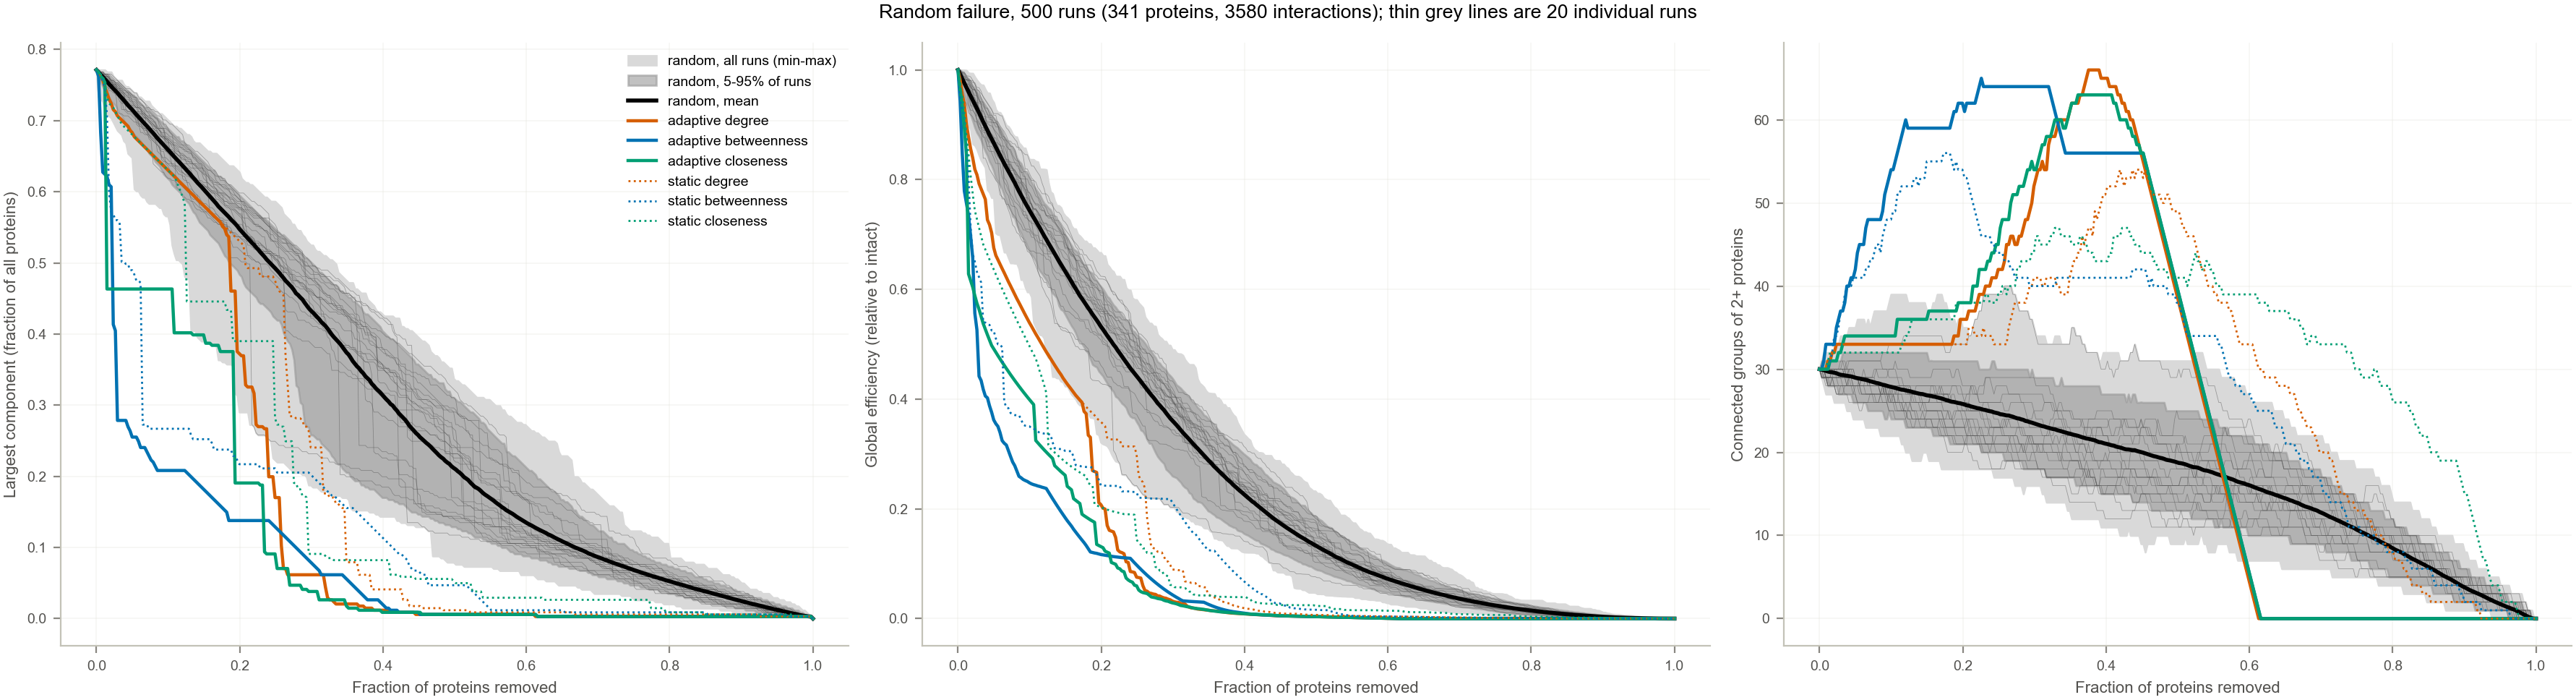

Source data for this figure (header and first rows):
fraction_removed	lcc_mean	lcc_p05	lcc_p95	lcc_min	lcc_max	efficiency_mean	eff_rel_mean	eff_rel_p05	eff_rel_p95	components_mean	components_p05	components_p95
0.0	0.7713	0.7713	0.7713	0.7713	0.7713	0.1895	1.0	1.0	1.0	30.0	30.0	30.0
0.002933	0.7676	0.7595	0.7713	0.7331	0.7713	0.1879	0.9917	0.9778	0.9999	29.95	29.0	31.0
0.005865	0.7645	0.7537	0.7683	0.7302	0.7713	0.1864	0.9839	0.9629	0.9965	29.88	29.0	31.0
0.008798	0.7613	0.7478	0.7683	0.7273	0.7713	0.1849	0.976	0.9523	0.993	29.8	29.0	31.0
0.01173	0.7581	0.7419	0.7654	0.7155	0.7713	0.1835	0.9683	0.9412	0.9877	29.72	28.0	31.0
0.01466	0.755	0.7361	0.7654	0.7097	0.7683	0.182	0.9607	0.9317	0.9839	29.66	28.0	31.0
0.0176	0.7515	0.733	0.7625	0.7067	0.7683	0.1804	0.9524	0.918	0.9775	29.64	28.0	31.0
0.02053	0.7484	0.7273	0.7595	0.7038	0.7683	0.179	0.9449	0.9071	0.9714	29.57	28.0	31.0
0.02346	0.7451	0.7243	0.7566	0.6979	0.7625	0.1776	0.9373	0.8949	0.9665	29.51	28.0	31.0
0.02639	0.7421	0.7214	0.7537	0.6921	0.7595	0.1762	0.9299	0.8858	0.9612	29.41	27.0	31.0
0.02933	0.739	0.7155	0.7537	0.6862	0.7566	0.1747	0.922	0.8797	0.9545	29.33	27.0	31.0
0.03226	0.7354	0.7097	0.7507	0.6833	0.7566	0.1731	0.9136	0.872	0.9481	29.3	27.0	32.0
0.03519	0.7319	0.7066	0.7478	0.6804	0.7566	0.1715	0.9053	0.8613	0.9417	29.26	27.0	32.0
0.03812	0.7286	0.7009	0.7449	0.6716	0.7507	0.1701	0.8976	0.8516	0.9359	29.21	27.0	32.0
0.04106	0.7253	0.695	0.7421	0.6686	0.7478	0.1686	0.8899	0.8439	0.93	29.17	27.0	32.0
0.04399	0.7217	0.6921	0.7419	0.654	0.7478	0.167	0.8817	0.833	0.9241	29.13	26.95	32.0
0.04692	0.7186	0.689	0.739	0.651	0.7449	0.1656	0.8743	0.8259	0.9177	29.07	26.0	32.0
0.04985	0.7154	0.6833	0.7361	0.6481	0.7419	0.1643	0.8671	0.8163	0.9124	28.98	26.0	32.0
0.05279	0.712	0.6804	0.7331	0.6041	0.739	0.1628	0.8594	0.8026	0.9077	28.92	26.0	32.0
0.05572	0.7084	0.6774	0.7302	0.6012	0.739	0.1614	0.8517	0.7968	0.9005	28.88	26.0	32.0
0.05865	0.7053	0.6745	0.7273	0.6012	0.7331	0.16	0.8445	0.7903	0.8941	28.82	26.0	32.0
0.06158	0.7021	0.6714	0.7243	0.5953	0.7331	0.1586	0.8369	0.7824	0.8886	28.76	26.0	32.0
0.06452	0.6987	0.6657	0.7214	0.5924	0.7302	0.1571	0.8294	0.7713	0.8792	28.72	25.95	32.0
0.06745	0.6954	0.6626	0.7186	0.5924	0.7273	0.1558	0.8224	0.76	0.873	28.65	25.0	32.0
0.07038	0.6924	0.6597	0.7185	0.5865	0.7273	0.1546	0.8158	0.752	0.8694	28.55	25.0	32.0
0.07331	0.689	0.654	0.7155	0.5836	0.7273	0.1531	0.8083	0.745	0.8631	28.5	25.0	32.0
0.07625	0.6857	0.651	0.7126	0.5836	0.7214	0.1518	0.8012	0.7332	0.8588	28.42	25.0	32.0
0.07918	0.6825	0.6481	0.7097	0.5836	0.7185	0.1505	0.7944	0.7299	0.8523	28.34	25.0	32.0
0.08211	0.679	0.6422	0.7067	0.5836	0.7155	0.149	0.7867	0.7174	0.8398	28.3	25.0	32.0
0.08504	0.6755	0.6393	0.7038	0.5806	0.7126	0.1476	0.779	0.7092	0.8337	28.22	25.0	32.0
0.08798	0.6722	0.6362	0.7009	0.5777	0.7097	0.1462	0.7719	0.7025	0.8297	28.13	24.95	32.0
0.09091	0.6688	0.6304	0.6979	0.5777	0.7097	0.1448	0.7646	0.6936	0.8208	28.09	24.0	32.0
0.09384	0.6655	0.6246	0.695	0.5689	0.7067	0.1435	0.7577	0.6878	0.8139	28.01	24.0	32.0
0.09677	0.6623	0.6217	0.6921	0.566	0.7038	0.1423	0.7511	0.6783	0.8106	27.93	24.95	32.0
0.09971	0.6592	0.6186	0.6891	0.566	0.7009	0.141	0.7443	0.6706	0.8033	27.88	24.0	32.0
0.1026	0.6557	0.6157	0.6862	0.5543	0.6979	0.1397	0.7374	0.663	0.7954	27.82	24.0	32.0
0.1056	0.6527	0.61	0.6833	0.5249	0.695	0.1385	0.7309	0.6584	0.7889	27.75	24.0	32.0
0.1085	0.6494	0.607	0.6804	0.5132	0.6921	0.1372	0.7242	0.6517	0.7832	27.67	24.0	32.0
0.1114	0.6462	0.6041	0.6774	0.5044	0.6921	0.136	0.7177	0.6398	0.7778	27.6	24.0	32.0
0.1144	0.6431	0.6012	0.6774	0.5044	0.6891	0.1348	0.7116	0.6332	0.7719	27.54	24.0	32.0
0.1173	0.6398	0.5982	0.6717	0.5015	0.6891	0.1335	0.7046	0.6287	0.7638	27.52	24.0	32.0
0.1202	0.6366	0.5953	0.6716	0.4985	0.6862	0.1322	0.6978	0.6229	0.757	27.46	23.0	32.0
0.1232	0.6335	0.5894	0.6686	0.4809	0.6833	0.131	0.6913	0.6172	0.7533	27.39	23.0	32.0
0.1261	0.6301	0.5865	0.6657	0.478	0.6804	0.1297	0.6846	0.611	0.7488	27.35	23.0	32.0
0.129	0.627	0.5836	0.6628	0.478	0.6804	0.1285	0.6782	0.6033	0.7456	27.28	23.0	32.0
0.132	0.6234	0.5776	0.6598	0.4047	0.6774	0.1272	0.6717	0.5933	0.7375	27.2	23.0	32.0
0.1349	0.62	0.5718	0.6569	0.4047	0.6716	0.126	0.6651	0.5893	0.7334	27.14	23.0	32.0
0.1378	0.6168	0.5689	0.654	0.4047	0.6686	0.1248	0.6585	0.5847	0.7261	27.08	23.0	32.0
0.1408	0.613	0.563	0.651	0.3959	0.6686	0.1235	0.6517	0.5705	0.7202	27.03	23.0	32.0
0.1437	0.61	0.5572	0.6481	0.393	0.6686	0.1223	0.6456	0.5634	0.7141	27.01	23.0	32.0
0.1466	0.6068	0.5543	0.6452	0.39	0.6657	0.1211	0.6393	0.5611	0.7087	26.93	23.0	32.0
0.1496	0.6035	0.5513	0.6424	0.39	0.6628	0.1199	0.633	0.5546	0.6993	26.86	23.0	32.0
0.1525	0.6001	0.5484	0.6393	0.39	0.6598	0.1187	0.6267	0.5474	0.6933	26.82	22.95	31.0
0.1554	0.5969	0.5455	0.6364	0.39	0.6569	0.1175	0.6202	0.5403	0.6863	26.79	22.95	31.05
0.1584	0.5935	0.5396	0.6336	0.3871	0.6569	0.1164	0.6142	0.5335	0.6803	26.72	22.0	31.0
0.1613	0.5901	0.5367	0.6305	0.3871	0.654	0.1151	0.6074	0.528	0.6734	26.68	22.0	31.0
0.1642	0.5869	0.5337	0.6305	0.3842	0.654	0.114	0.6015	0.5204	0.6709	26.61	22.0	31.0
0.1672	0.5835	0.5308	0.6246	0.3842	0.654	0.1127	0.5951	0.5103	0.6674	26.56	22.0	31.0
0.1701	0.5796	0.5279	0.6217	0.3636	0.651	0.1115	0.5885	0.5057	0.6583	26.48	22.0	31.0
0.173	0.5766	0.522	0.6217	0.3636	0.6481	0.1105	0.5831	0.501	0.6507	26.4	22.0	31.0
... 282 more rows
